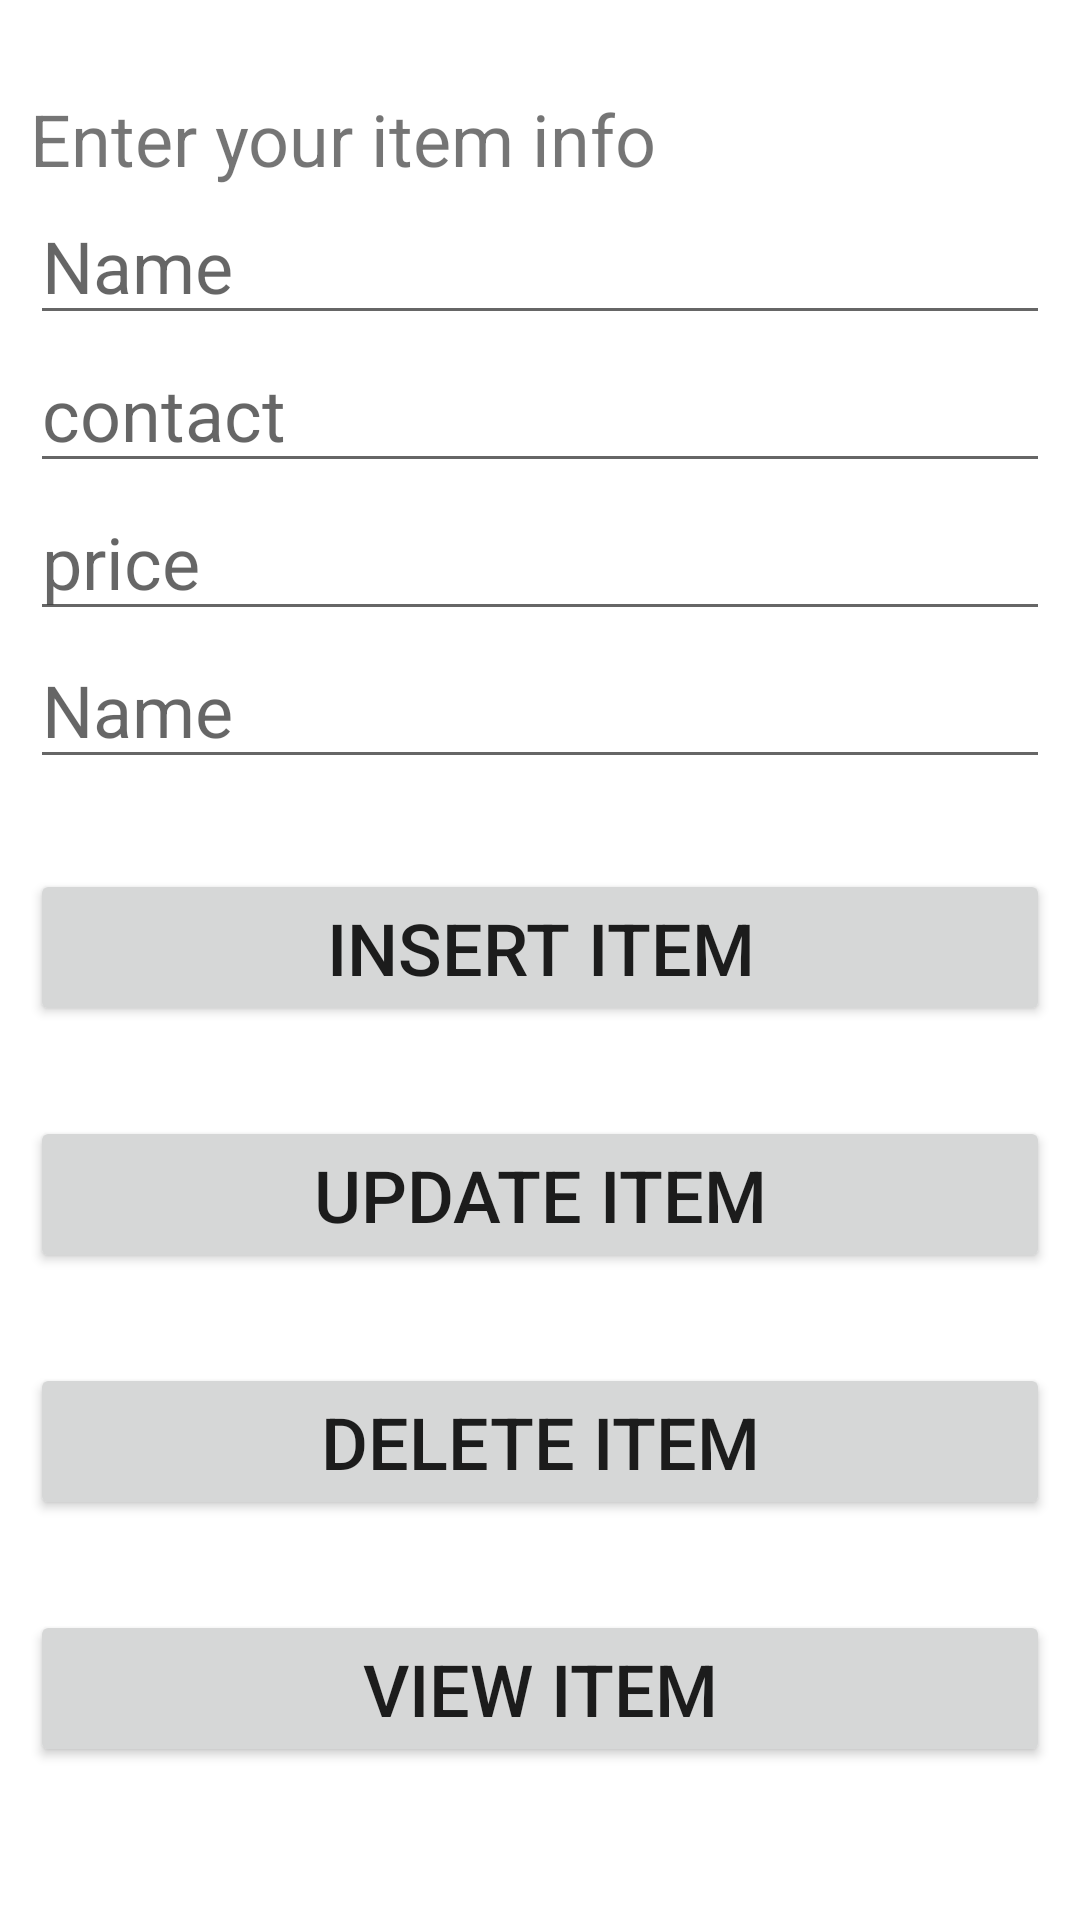

Android layout source for this screen:
<!-- AndroidManifest.xml: application theme Theme.ProjectV1 -->
<!-- res/layout/activity_home.xml -->
<?xml version="1.0" encoding="utf-8"?>
<RelativeLayout xmlns:android="http://schemas.android.com/apk/res/android"
    xmlns:app="http://schemas.android.com/apk/res-auto"
    xmlns:tools="http://schemas.android.com/tools"
    android:layout_width="match_parent"
    android:padding="10dp"
    android:layout_height="match_parent"
    tools:context=".MainActivity">

    <TextView
        android:id="@+id/texttitle"
        android:layout_width="match_parent"
        android:layout_height="wrap_content"
        android:text="Enter your item info"
        android:textSize="24dp"
        android:layout_marginTop="20dp"
        app:layout_constraintBottom_toBottomOf="parent"
        app:layout_constraintEnd_toEndOf="parent"
        app:layout_constraintStart_toStartOf="parent"
        app:layout_constraintTop_toTopOf="parent" />

    <EditText
        android:id="@+id/name"
        android:layout_width="match_parent"
        android:layout_height="wrap_content"
        android:hint="Name"
        android:textSize="24dp"
        android:layout_below="@+id/texttitle"
        android:inputType="textPersonName"/>
    <EditText
        android:id="@+id/contact"
        android:layout_width="match_parent"
        android:layout_height="wrap_content"
        android:hint="contact"
        android:textSize="24dp"
        android:layout_below="@+id/name"
        android:inputType="number"/>
    <EditText
        android:id="@+id/price"
        android:layout_width="match_parent"
        android:layout_height="wrap_content"
        android:hint="price"
        android:textSize="24dp"
        android:layout_below="@+id/contact"
        android:inputType="number"/>
    <EditText
        android:id="@+id/category"
        android:layout_width="match_parent"
        android:layout_height="wrap_content"
        android:hint="Name"
        android:textSize="24dp"
        android:layout_below="@+id/price"
        android:inputType="textPersonName"/>

    <Button
        android:id="@+id/btnInsert"
        android:layout_width="match_parent"
        android:layout_height="wrap_content"
        android:layout_below="@id/category"
        android:layout_marginTop="30dp"
        android:text="Insert item"
        android:textSize="24dp"
        app:iconTint="#00BCD4" />

    <Button
        android:id="@+id/btnUpdate"
        android:layout_width="match_parent"
        android:layout_height="wrap_content"
        android:text="Update item"
        android:textSize="24dp"
        android:layout_marginTop="30dp"
        android:layout_below="@id/btnInsert"/>



    <Button
        android:id="@+id/btnDelete"
        android:layout_width="match_parent"
        android:layout_height="wrap_content"
        android:text="delete item"
        android:textSize="24dp"
        android:layout_marginTop="30dp"
        android:layout_below="@id/btnUpdate"/>

    <Button
        android:id="@+id/btnView"
        android:layout_width="match_parent"
        android:layout_height="wrap_content"
        android:text="view item"
        android:textSize="24dp"
        android:layout_marginTop="30dp"
        android:layout_below="@id/btnDelete"/>

</RelativeLayout>
<!-- resources referenced by this layout -->
<resources>
  <style name="Theme.ProjectV1" parent="Theme.MaterialComponents.DayNight.DarkActionBar">
          
          <item name="colorPrimary">@color/purple_500</item>
          <item name="colorPrimaryVariant">@color/purple_700</item>
          <item name="colorOnPrimary">@color/white</item>
          
          <item name="colorSecondary">@color/teal_200</item>
          <item name="colorSecondaryVariant">@color/teal_700</item>
          <item name="colorOnSecondary">@color/black</item>
          
          <item name="android:statusBarColor">?attr/colorPrimaryVariant</item>
          
      </style>
  <color name="purple_500">#568F94</color>
  <color name="purple_700">#74D8E7</color>
  <color name="white">#090707</color>
  <color name="teal_200">#75D9E8</color>
  <color name="teal_700">#50868B</color>
  <color name="black">#FF000000</color>
</resources>
